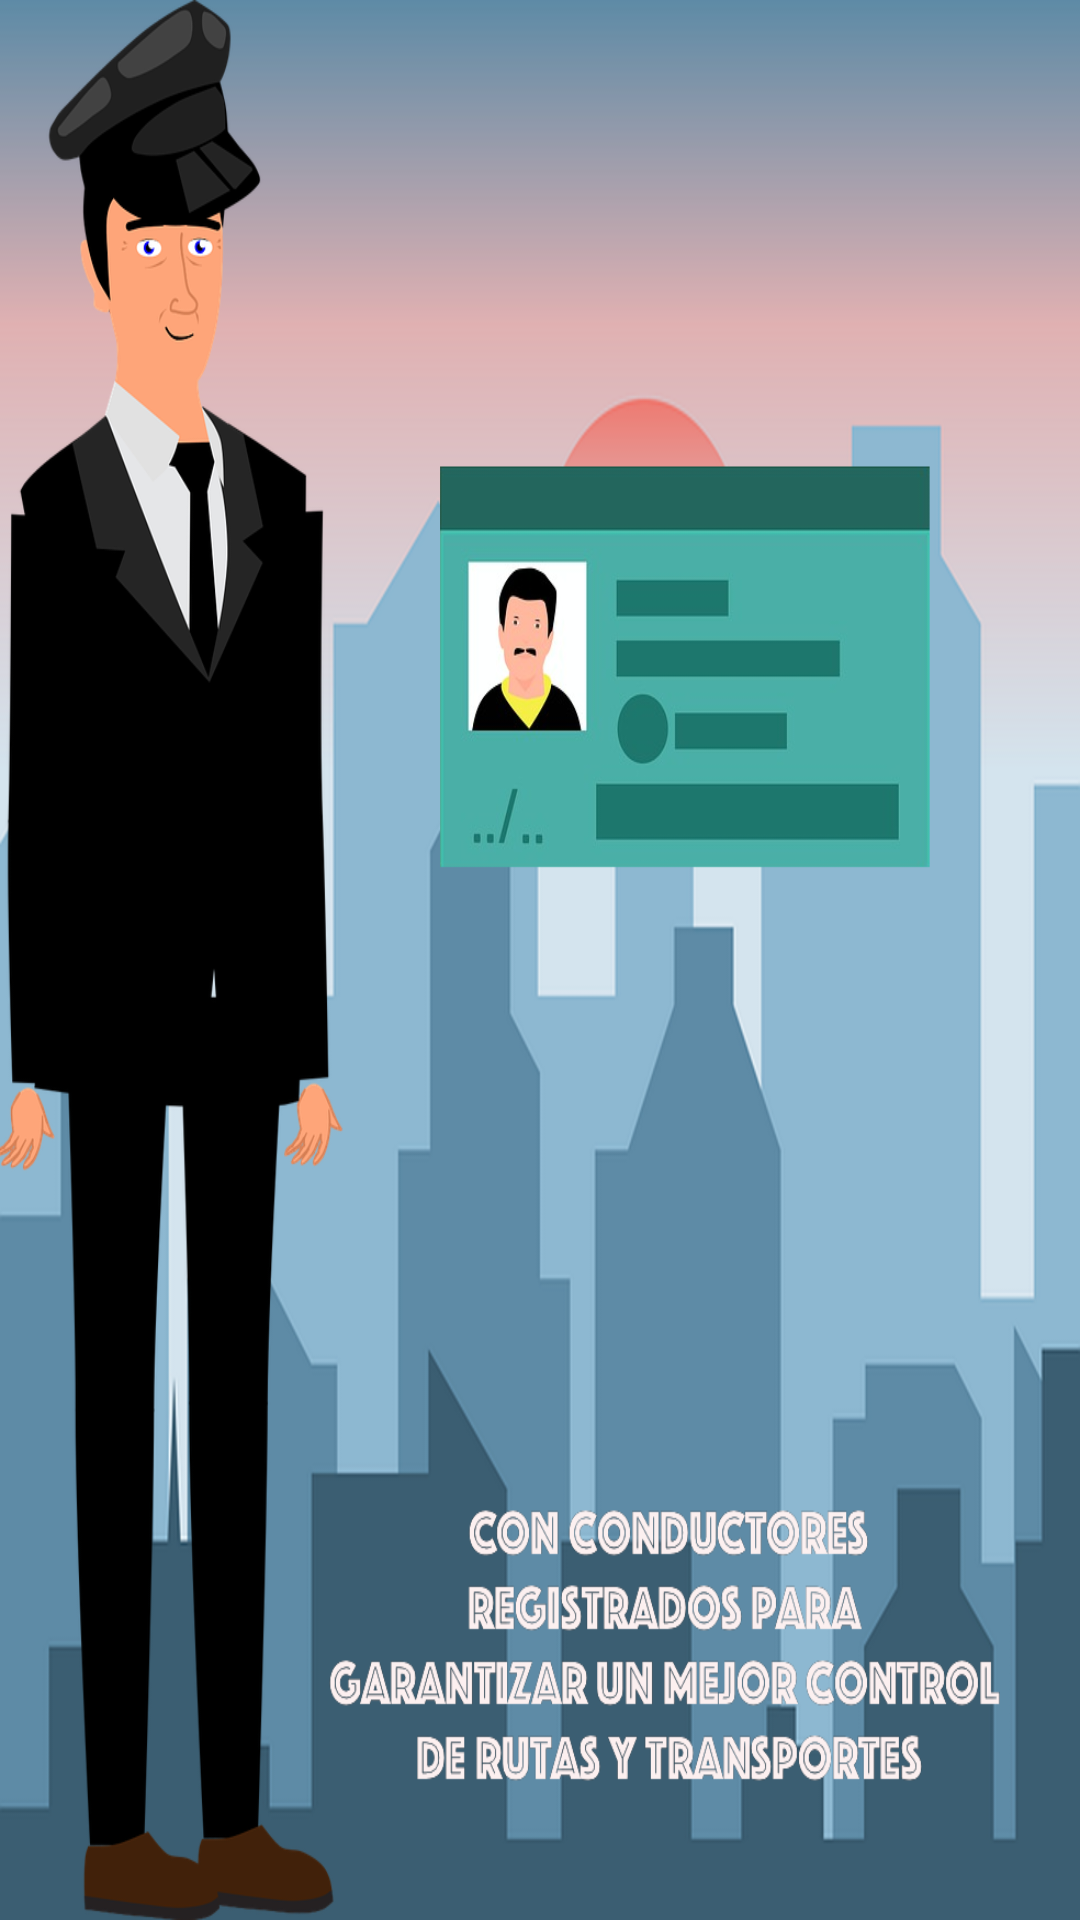

The Android layout XML behind this screen, and the referenced resources:
<!-- AndroidManifest.xml: application theme Theme.App_usuario -->
<!-- res/layout/fragment_primer.xml -->
<?xml version="1.0" encoding="utf-8"?>
<FrameLayout xmlns:android="http://schemas.android.com/apk/res/android"
    xmlns:app="http://schemas.android.com/apk/res-auto"
    xmlns:tools="http://schemas.android.com/tools"
    android:layout_width="match_parent"
    android:layout_height="match_parent"
    tools:context=".PrimerFragment"
   android:background="@drawable/tres"
    >

    <TextView
        android:id="@+id/section_label"
        android:layout_width="wrap_content"
        android:layout_height="wrap_content"
        android:layout_marginStart="@dimen/activity_horizontal_margin"
        android:layout_marginTop="@dimen/activity_vertical_margin"
        android:layout_marginEnd="@dimen/activity_horizontal_margin"
        android:layout_marginBottom="@dimen/activity_vertical_margin"
        tools:layout_constraintLeft_creator="1"
        tools:layout_constraintTop_creator="1" />

</FrameLayout>
<!-- resources referenced by this layout -->
<resources>
  <!-- drawable tres: png bitmap (drawable, 210935 bytes) -->
  <style name="Theme.App_usuario" parent="Theme.MaterialComponents.DayNight.DarkActionBar">
          
          <item name="colorPrimary">@color/red</item>
          <item name="colorPrimaryVariant">@color/principal_oscuro</item>
          <item name="colorOnPrimary">@color/white</item>
          
          <item name="colorSecondary">@color/secundario</item>
          <item name="colorSecondaryVariant">@color/secundario_oscuro</item>
          <item name="colorOnSecondary">@color/black</item>
          
          <item name="android:statusBarColor" tools:targetApi="l">?attr/colorPrimaryVariant</item>
          
      </style>
  <color name="red">#D62A2A</color>
  <color name="principal_oscuro">#A61010</color>
  <color name="white">#FFFFFFFF</color>
  <color name="secundario">#FFC107</color>
  <color name="secundario_oscuro">#C59401</color>
  <color name="black">#FF000000</color>
</resources>
